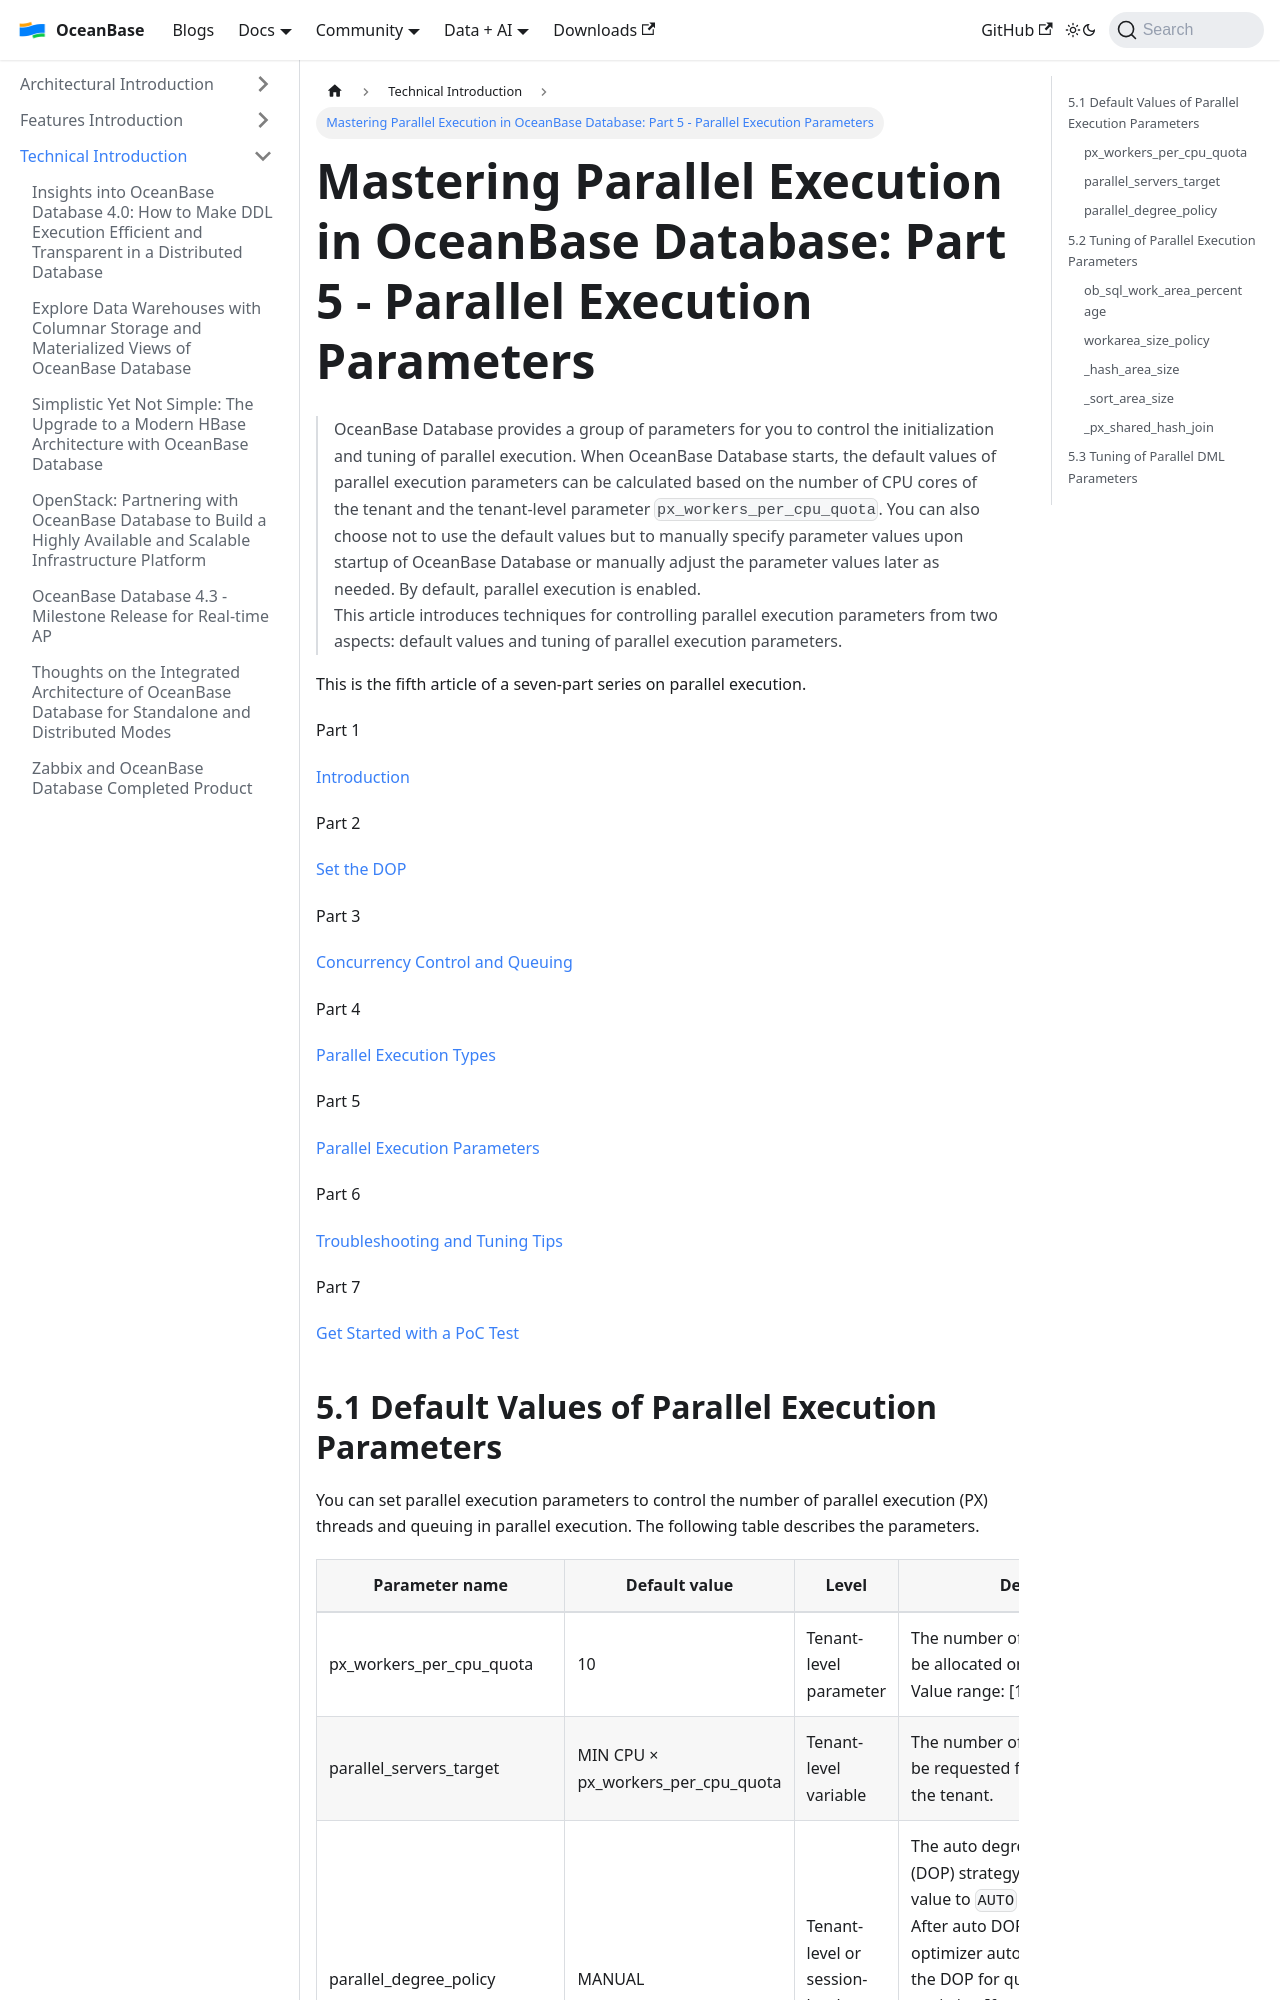

repository: oceanbase/oceanbase.github.io · page: docs/blogs/tech/parallel-execution-V.html · generator: docusaurus

---
slug: parallel-execution-V
title: 'Mastering Parallel Execution in OceanBase Database: Part 5 - Parallel Execution Parameters'
---

> OceanBase Database provides a group of parameters for you to control the initialization and tuning of parallel execution. When OceanBase Database starts, the default values of parallel execution parameters can be calculated based on the number of CPU cores of the tenant and the tenant-level parameter `px_workers_per_cpu_quota`. You can also choose not to use the default values but to manually specify parameter values upon startup of OceanBase Database or manually adjust the parameter values later as needed. By default, parallel execution is enabled.  
> This article introduces techniques for controlling parallel execution parameters from two aspects: default values and tuning of parallel execution parameters.

This is the fifth article of a seven-part series on parallel execution.

Part 1

[Introduction](https://oceanbase.github.io/docs/blogs/tech/parallel-execution-I)

Part 2

[Set the DOP](https://oceanbase.github.io/docs/blogs/tech/parallel-execution-II)

Part 3

[Concurrency Control and Queuing](https://oceanbase.github.io/docs/blogs/tech/parallel-execution-III)

Part 4

[Parallel Execution Types](https://oceanbase.github.io/docs/blogs/tech/parallel-execution-IV)

Part 5

[Parallel Execution Parameters](https://oceanbase.github.io/docs/blogs/tech/parallel-execution-V)

Part 6

[Troubleshooting and Tuning Tips](https://oceanbase.github.io/docs/blogs/tech/parallel-execution-VI)

Part 7

[Get Started with a PoC Test](https://oceanbase.github.io/docs/blogs/tech/parallel-execution-VII)
